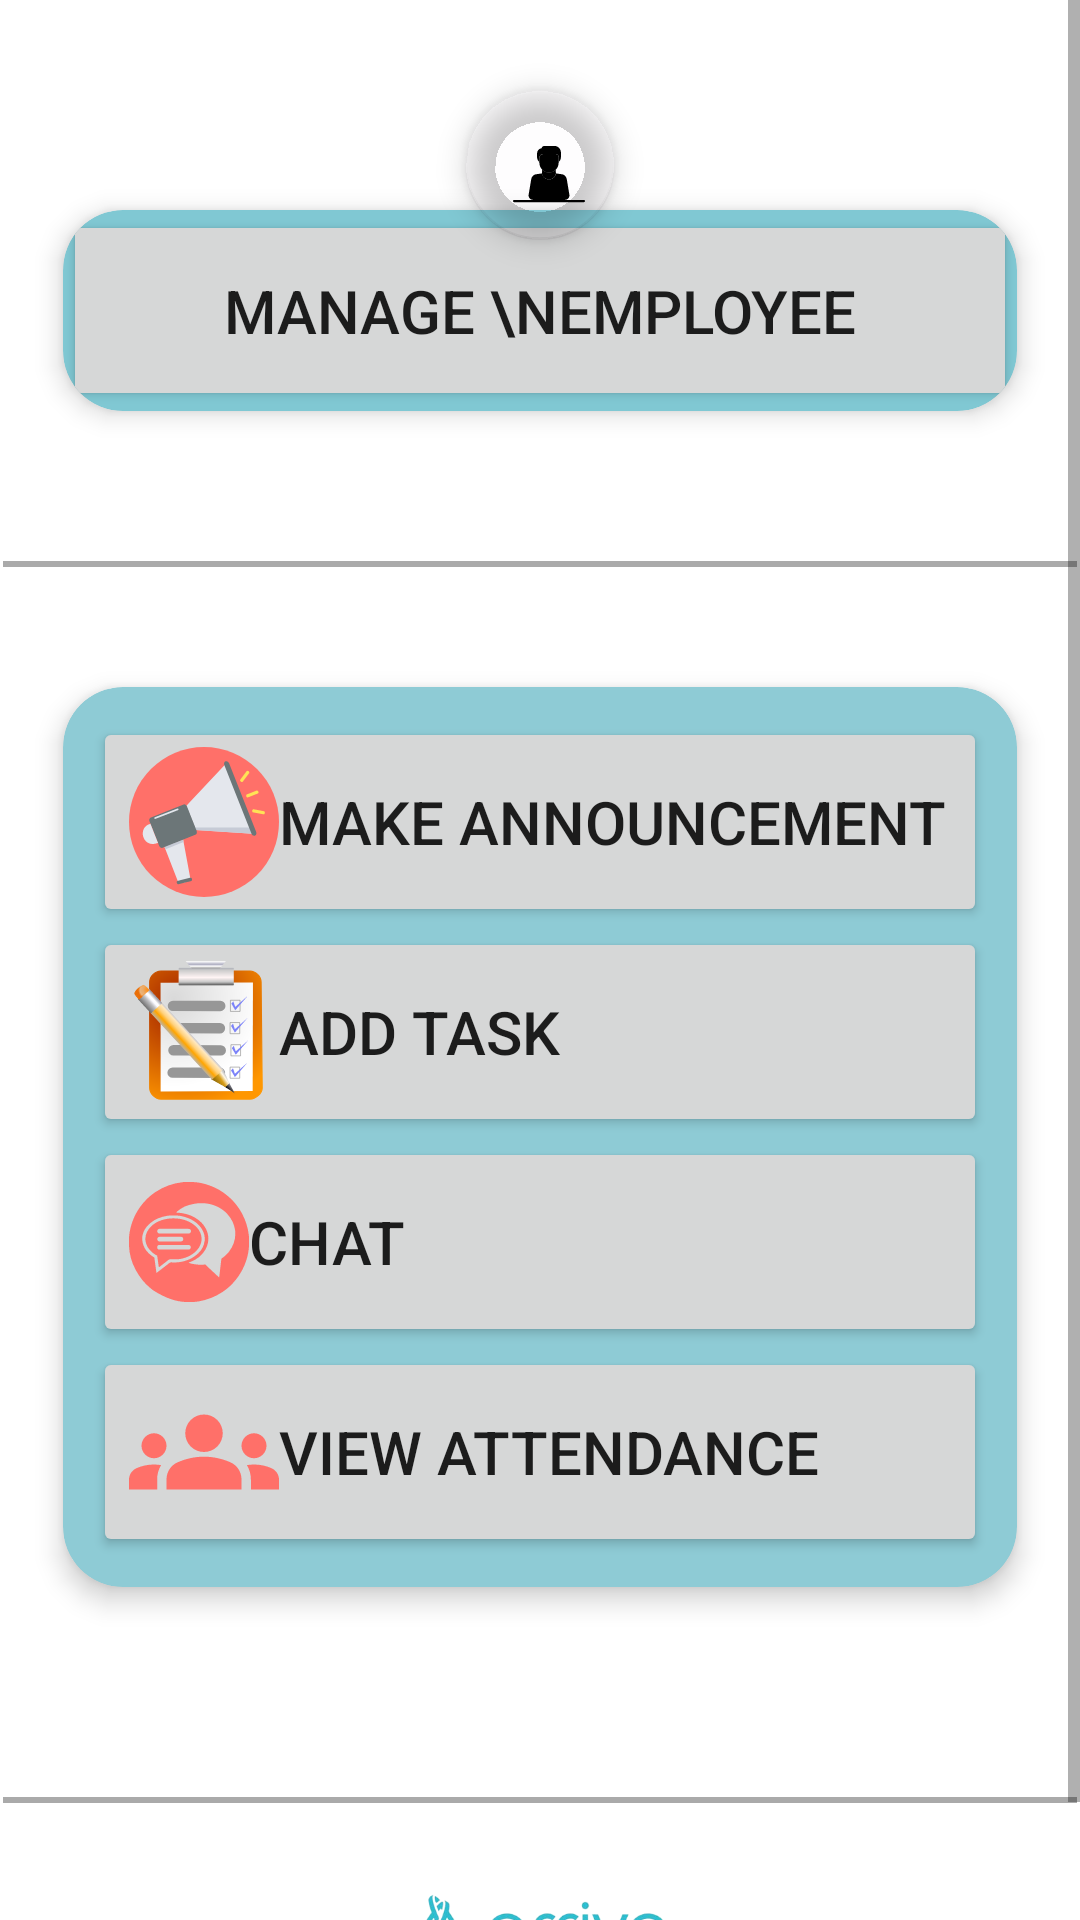

Layout XML and referenced resources for this Android screen:
<!-- AndroidManifest.xml: application theme Theme.EmployeeManagement -->
<!-- res/layout/activity_home.xml -->
<?xml version="1.0" encoding="utf-8"?>
<RelativeLayout xmlns:android="http://schemas.android.com/apk/res/android"
    xmlns:app="http://schemas.android.com/apk/res-auto"
    xmlns:tools="http://schemas.android.com/tools"
    android:layout_width="match_parent"
    android:layout_height="match_parent"
    tools:context=".Home">

    <ScrollView
        android:layout_width="match_parent"
        android:layout_height="match_parent">

        <LinearLayout
            android:layout_width="match_parent"
            android:layout_height="wrap_content"
            android:orientation="vertical" >

            <RelativeLayout
                android:layout_width="match_parent"
                android:layout_height="match_parent"
                >

                <com.google.android.material.floatingactionbutton.FloatingActionButton
                    android:id="@+id/floatingActionButton"
                    style="@style/floating1"
                    android:layout_width="50dp"
                    android:layout_height="150dp"
                    android:layout_centerHorizontal="true"
                    android:layout_marginTop="30dp"
                    android:clickable="true"
                    app:backgroundTint="#028E24AA"
                    app:srcCompat="@drawable/employee" />

                <LinearLayout
                android:id="@+id/linearLayout"
                android:layout_width="match_parent"
                android:layout_height="wrap_content"
                android:layout_marginStart="1dp"
                android:layout_marginTop="20dp"
                android:layout_marginEnd="1dp"
                android:layout_marginBottom="1dp"
                android:orientation="vertical"
                app:layout_constraintBottom_toBottomOf="parent"
                app:layout_constraintEnd_toEndOf="parent"
                app:layout_constraintStart_toStartOf="parent"
                app:layout_constraintTop_toTopOf="parent">

                

                <androidx.cardview.widget.CardView
                    android:id="@+id/cardview2"
                    android:layout_width="match_parent"
                    android:layout_height="wrap_content"
                    android:layout_centerHorizontal="true"
                    android:layout_marginStart="20dp"
                    android:layout_marginTop="50dp"
                    android:layout_marginEnd="20dp"
                    app:cardBackgroundColor="#80C8D3"
                    app:cardCornerRadius="20dp"
                    app:cardElevation="5dp">

                    <Button
                        android:id="@+id/empList"
                        android:layout_width="match_parent"
                        android:layout_height="match_parent"
                        android:padding="20dp"
                        android:text="Manage \nEmployee"
                        android:textSize="20sp" />
                </androidx.cardview.widget.CardView>


                <View
                    android:layout_width="match_parent"
                    android:layout_height="2dp"
                    android:layout_marginTop="50dp"
                    android:background="@android:color/darker_gray" />

                <androidx.cardview.widget.CardView
                    android:id="@+id/cardview3"
                    android:layout_width="match_parent"
                    android:layout_height="wrap_content"
                    android:layout_centerHorizontal="true"
                    android:layout_marginLeft="20dp"
                    android:layout_marginTop="40dp"
                    android:layout_marginRight="20dp"
                    android:layout_marginBottom="20dp"
                    app:cardBackgroundColor="#8ECBD5"
                    app:cardCornerRadius="20dp"
                    app:cardElevation="5dp">

                    <LinearLayout
                        android:layout_width="match_parent"
                        android:layout_height="wrap_content"
                        android:orientation="vertical"
                        android:padding="10dp">

                        <Button
                            android:id="@+id/ancmtbtn"
                            android:layout_width="match_parent"
                            android:layout_height="70dp"
                            android:drawableLeft="@drawable/announcement_shout"
                            android:text="Make Announcement"
                            android:textAlignment="viewStart"
                            android:textSize="20sp" />

                        <Button
                            android:id="@+id/taskbtn"
                            android:layout_width="match_parent"
                            android:layout_height="70dp"
                            android:drawableLeft="@drawable/tasks"
                            android:text="Add Task"
                            android:textAlignment="viewStart"
                            android:textSize="20sp" />

                        <Button
                            android:id="@+id/chat"
                            android:layout_width="match_parent"
                            android:layout_height="70dp"
                            android:drawableLeft="@drawable/chatlogo2"
                            android:text="Chat"
                            android:textAlignment="viewStart"
                            android:textSize="20sp" />

                        <Button
                            android:id="@+id/aboutUs"
                            android:layout_width="match_parent"
                            android:layout_height="70dp"
                            android:drawableLeft="@drawable/about"
                            android:text="View Attendance"
                            android:textAlignment="viewStart"
                            android:textSize="20sp" />
                    </LinearLayout>

                </androidx.cardview.widget.CardView>

                <View
                    android:layout_width="match_parent"
                    android:layout_height="2dp"
                    android:layout_marginTop="50dp"
                    android:background="@android:color/darker_gray" />

                    <ImageView
                        android:id="@+id/imageView4"
                        android:layout_width="match_parent"
                        android:layout_height="80dp"
                        app:srcCompat="@drawable/ariva_logo" />


            </LinearLayout>
            </RelativeLayout>
        </LinearLayout>
    </ScrollView>

</RelativeLayout>
<!-- resources referenced by this layout -->
<resources>
  <!-- drawable about (drawable) -->
  <vector android:height="50dp" android:tint="#FF7069"
      android:viewportHeight="24" android:viewportWidth="24"
      android:width="50dp" xmlns:android="http://schemas.android.com/apk/res/android">
      <path android:fillColor="@android:color/white" android:pathData="M12,12.75c1.63,0 3.07,0.39 4.24,0.9c1.08,0.48 1.76,1.56 1.76,2.73L18,18H6l0,-1.61c0,-1.18 0.68,-2.26 1.76,-2.73C8.93,13.14 10.37,12.75 12,12.75zM4,13c1.1,0 2,-0.9 2,-2c0,-1.1 -0.9,-2 -2,-2s-2,0.9 -2,2C2,12.1 2.9,13 4,13zM5.13,14.1C4.76,14.04 4.39,14 4,14c-0.99,0 -1.93,0.21 -2.78,0.58C0.48,14.9 0,15.62 0,16.43V18l4.5,0v-1.61C4.5,15.56 4.73,14.78 5.13,14.1zM20,13c1.1,0 2,-0.9 2,-2c0,-1.1 -0.9,-2 -2,-2s-2,0.9 -2,2C18,12.1 18.9,13 20,13zM24,16.43c0,-0.81 -0.48,-1.53 -1.22,-1.85C21.93,14.21 20.99,14 20,14c-0.39,0 -0.76,0.04 -1.13,0.1c0.4,0.68 0.63,1.46 0.63,2.29V18l4.5,0V16.43zM12,6c1.66,0 3,1.34 3,3c0,1.66 -1.34,3 -3,3s-3,-1.34 -3,-3C9,7.34 10.34,6 12,6z"/>
  </vector>
  <!-- drawable announcement_shout: vector/xml drawable (drawable, 2592 chars, omitted) -->
  <!-- drawable ariva_logo: png bitmap (drawable, 46390 bytes) -->
  <!-- drawable chatlogo2: vector/xml drawable (drawable, 14165 chars, omitted) -->
  <!-- drawable employee: vector/xml drawable (drawable, 2410 chars, omitted) -->
  <!-- drawable tasks: vector/xml drawable (drawable, 8160 chars, omitted) -->
  <style name="floating1" parent="Widget.Design.FloatingActionButton">
          <item name="android:foreground">
              @drawable/employee
          </item>
      </style>
  <style name="Theme.EmployeeManagement" parent="Theme.MaterialComponents.DayNight.DarkActionBar">
          
          <item name="colorPrimary">@color/purple_500</item>
          <item name="colorPrimaryVariant">@color/purple_700</item>
          <item name="colorOnPrimary">@color/white</item>
          
          <item name="colorSecondary">@color/teal_200</item>
          <item name="colorSecondaryVariant">@color/teal_700</item>
          <item name="colorOnSecondary">@color/black</item>
          
          <item name="android:statusBarColor">?attr/colorPrimaryVariant</item>
          
      </style>
  <color name="purple_500">#2BB8CE</color>
  <color name="purple_700">#2BB8CE</color>
  <color name="white">#FFFFFFFF</color>
  <color name="teal_200">#FF03DAC5</color>
  <color name="teal_700">#FF018786</color>
  <color name="black">#FF000000</color>
</resources>
